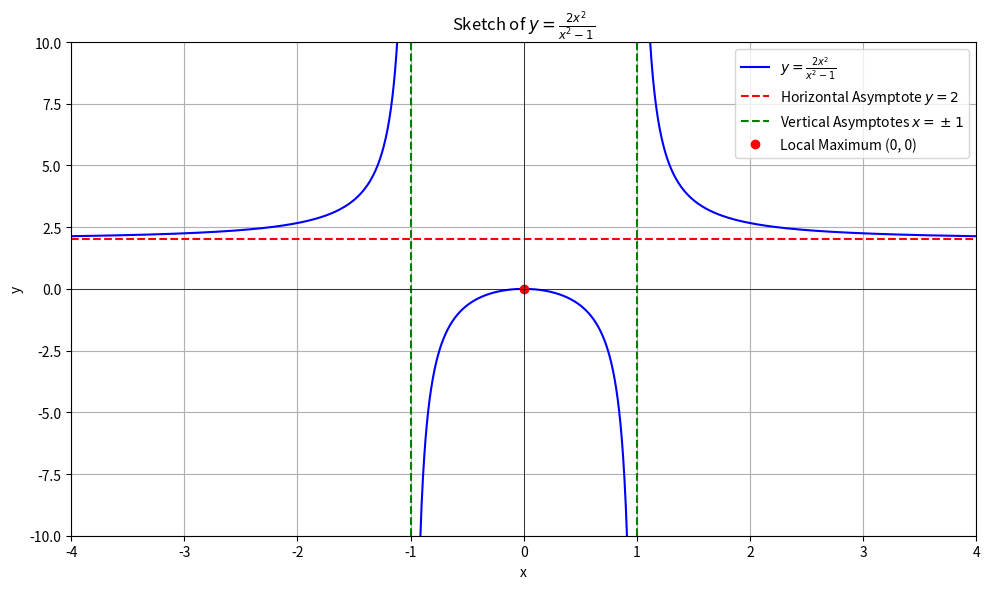

Generate this figure with matplotlib: (Note: this script raises an exception after producing the figure.)
import numpy as np
import matplotlib.pyplot as plt
from pathlib import Path

# Define the function
def f(x):
    return 2 * x**2 / (x**2 - 1)

# Define x values excluding the vertical asymptotes at x = ±1
x1 = np.linspace(-4, -1.01, 500)
x2 = np.linspace(-0.99, 0.99, 500)
x3 = np.linspace(1.01, 4, 500)

# Plot the function
plt.figure(figsize=(10, 6))
plt.plot(x1, f(x1), 'b', label='$y = \\frac{2x^2}{x^2 - 1}$')
plt.plot(x2, f(x2), 'b')
plt.plot(x3, f(x3), 'b')

# Draw the horizontal asymptote y = 2
plt.axhline(y=2, color='red', linestyle='--', label='Horizontal Asymptote $y=2$')

# Draw the vertical asymptotes x = -1 and x = 1
plt.axvline(x=-1, color='green', linestyle='--', label='Vertical Asymptotes $x=\\pm1$')
plt.axvline(x=1, color='green', linestyle='--')

# Mark the local maximum at (0, 0)
plt.plot(0, 0, 'ro', label='Local Maximum (0, 0)')

# Axis settings
plt.ylim(-10, 10)
plt.xlim(-4, 4)
plt.xlabel('x')
plt.ylabel('y')
plt.title('Sketch of $y = \\frac{2x^2}{x^2 - 1}$')
plt.grid(True)
plt.legend()
plt.axhline(0, color='black', linewidth=0.5)
plt.axvline(0, color='black', linewidth=0.5)
plt.tight_layout()

# Save image
output_path = Path(__file__).parent.parent / "sketch.png"
output_path.parent.mkdir(parents=True, exist_ok=True)

plt.savefig(output_path, dpi=300)
